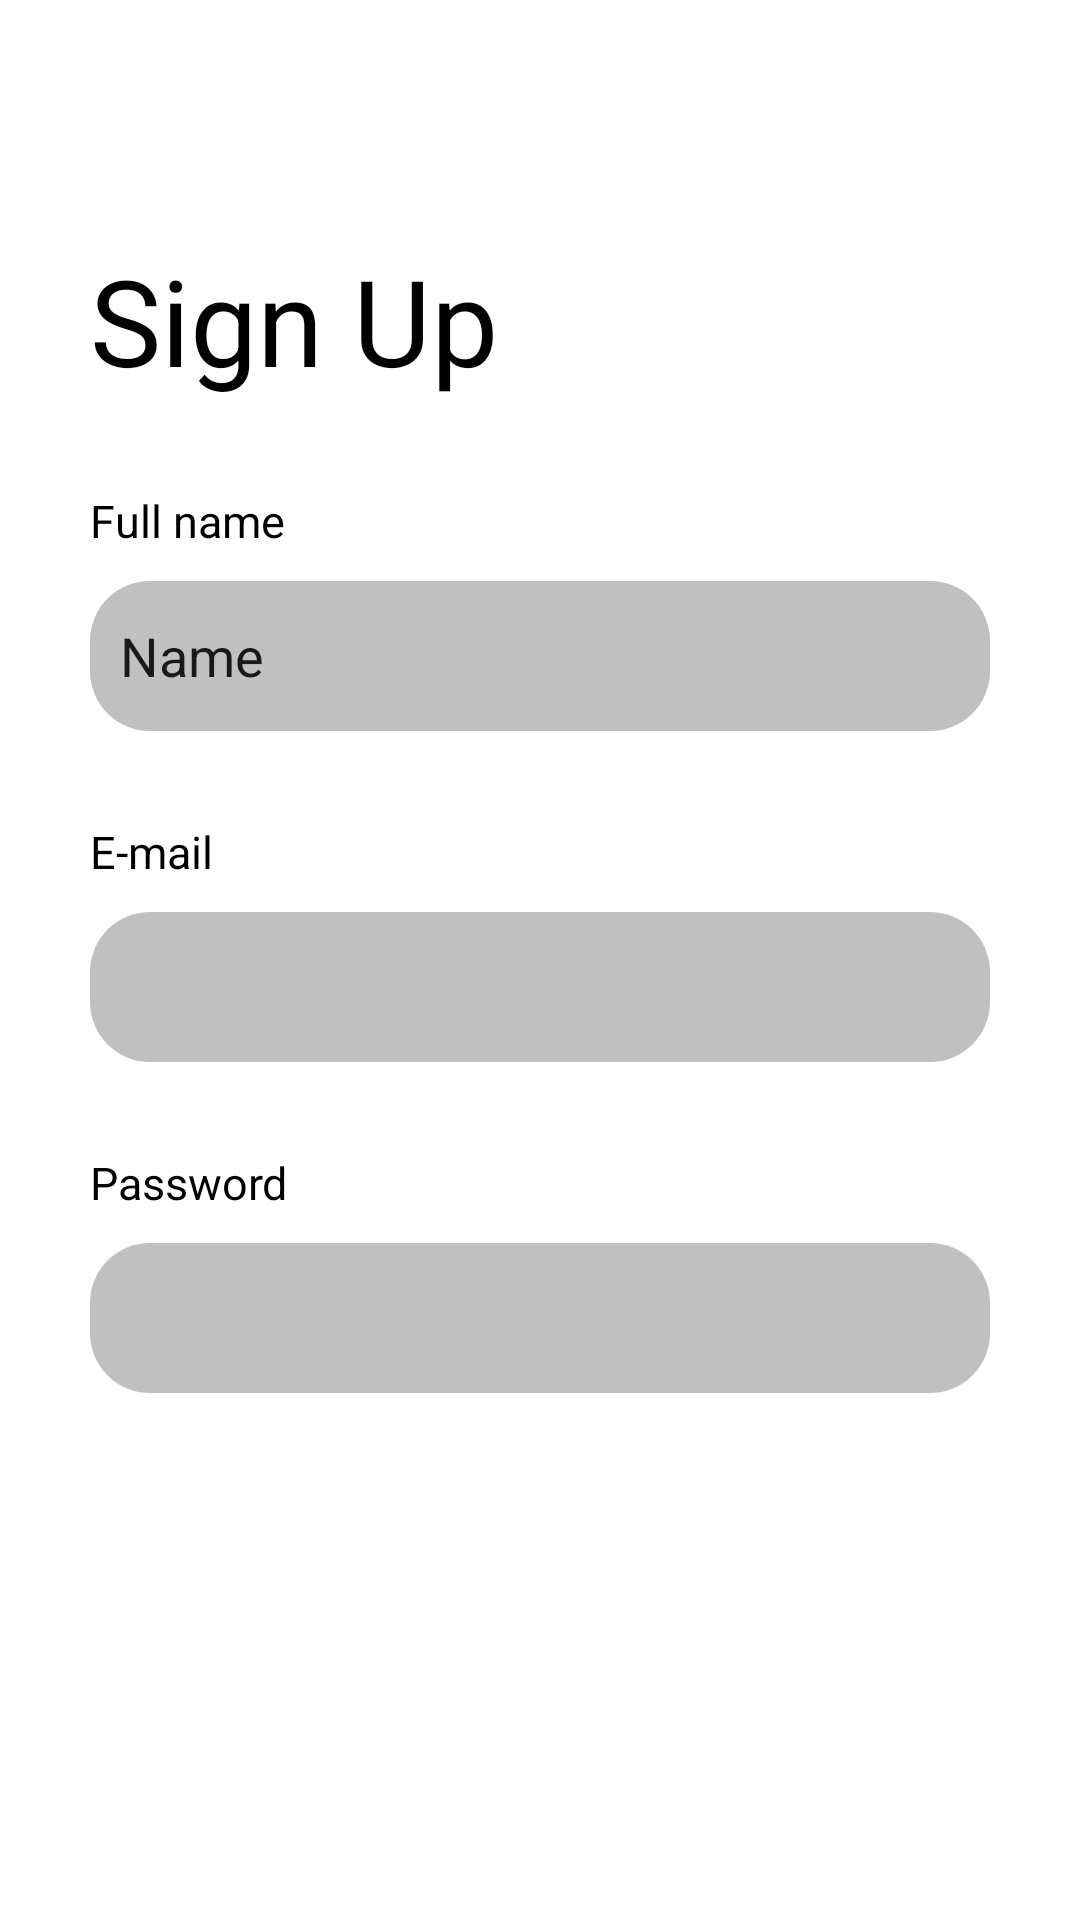

Write the Android layout XML for this screen, with the resource values it uses.
<!-- AndroidManifest.xml: application theme Theme.W5 -->
<!-- res/layout/fragment_signup.xml -->
<?xml version="1.0" encoding="utf-8"?>
<LinearLayout xmlns:android="http://schemas.android.com/apk/res/android"
    xmlns:tools="http://schemas.android.com/tools"
    android:layout_width="match_parent"
    android:layout_height="match_parent"
    android:orientation="vertical"
    tools:context=".Signup">

    <TextView
        android:id="@+id/textView"
        android:layout_width="wrap_content"
        android:layout_height="wrap_content"
        android:layout_marginTop="80dp"
        android:layout_marginStart="30dp"
        android:text="@string/sign_up"
        android:textColor="@color/black"
        android:textSize="40sp"/>
    <TextView
        android:layout_width="wrap_content"
        android:layout_height="wrap_content"
        android:textColor="@color/black"
        android:layout_marginTop="30dp"
        android:layout_marginStart="30dp"
        android:text="@string/full_name"
        android:textSize="15sp"/>

    <EditText
        android:id="@+id/editTextName"
        android:layout_width="300dp"
        android:layout_height="50dp"
        android:layout_marginTop="10dp"
        android:layout_marginStart="30dp"
        android:paddingStart="10dp"
        android:background="@drawable/background_text"
        android:ems="10"
        android:inputType="textPersonName"
        android:text="@string/name" />
    <TextView
        android:layout_width="wrap_content"
        android:layout_height="wrap_content"
        android:textColor="@color/black"
        android:layout_marginTop="30dp"
        android:layout_marginStart="30dp"
        android:text="@string/e_mail"
        android:textSize="15sp"/>

    <EditText
        android:id="@+id/editTextEmail"
        android:layout_width="300dp"
        android:layout_height="50dp"
        android:layout_marginTop="10dp"
        android:layout_marginStart="30dp"
        android:paddingStart="10dp"
        android:background="@drawable/background_text"
        android:ems="10"
        android:inputType="textPersonName"
        android:text=""
        tools:ignore="RtlSymmetry,TextFields" />
    <TextView
        android:layout_width="wrap_content"
        android:layout_height="wrap_content"
        android:textColor="@color/black"
        android:layout_marginTop="30dp"
        android:layout_marginStart="30dp"
        android:text="@string/password"
        android:textSize="15sp"/>

    <EditText
        android:id="@+id/editTextPassword"
        android:layout_width="300dp"
        android:layout_height="50dp"
        android:layout_marginTop="10dp"
        android:layout_marginStart="30dp"
        android:paddingStart="10dp"
        android:background="@drawable/background_text"
        android:ems="10"
        android:inputType="textPassword" />


</LinearLayout>
<!-- resources referenced by this layout -->
<resources>
  <color name="black">#FF000000</color>
  <!-- drawable background_text (drawable) -->
  <?xml version="1.0" encoding="utf-8"?>
  <shape xmlns:android="http://schemas.android.com/apk/res/android">
      <solid android:color="#C0C0C0"/>
      <size android:width="30dp"
          android:height="8dp"/>
      <corners android:radius="20dp"/>
  </shape>
  <string name="e_mail">E-mail</string>
  <string name="full_name">Full name</string>
  <string name="name">Name</string>
  <string name="password">Password</string>
  <string name="sign_up">Sign Up</string>
  <style name="Theme.W5" parent="Theme.MaterialComponents.DayNight.NoActionBar">
          
          <item name="colorPrimary">@color/purple_500</item>
          <item name="colorPrimaryVariant">@color/purple_700</item>
          <item name="colorOnPrimary">@color/white</item>
          
          <item name="colorSecondary">@color/teal_200</item>
          <item name="colorSecondaryVariant">@color/teal_700</item>
          <item name="colorOnSecondary">@color/black</item>
          
          <item name="android:statusBarColor">?attr/colorPrimaryVariant</item>
          
      </style>
  <color name="purple_500">#FF6200EE</color>
  <color name="purple_700">#FF3700B3</color>
  <color name="white">#FFFFFFFF</color>
  <color name="teal_200">#FF03DAC5</color>
  <color name="teal_700">#FF018786</color>
</resources>
